Photos from the image-classification dataset "dataset" in the GitHub repository Loshkaal/myCode. Its 5 classes are: Domik, Ekomilk, Ekoniva, Nyanya, Spar.

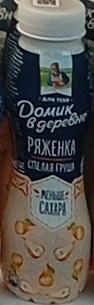
Label: Domik

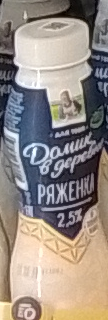
Label: Domik

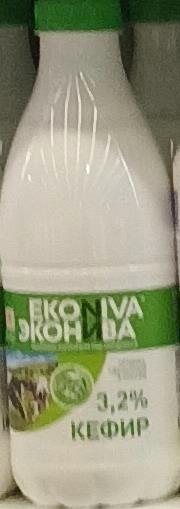
Label: Ekoniva

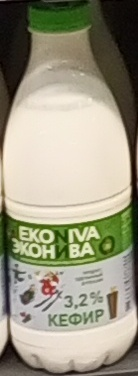
Label: Ekoniva

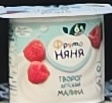
Label: Nyanya

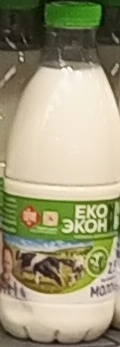
Label: Ekoniva
